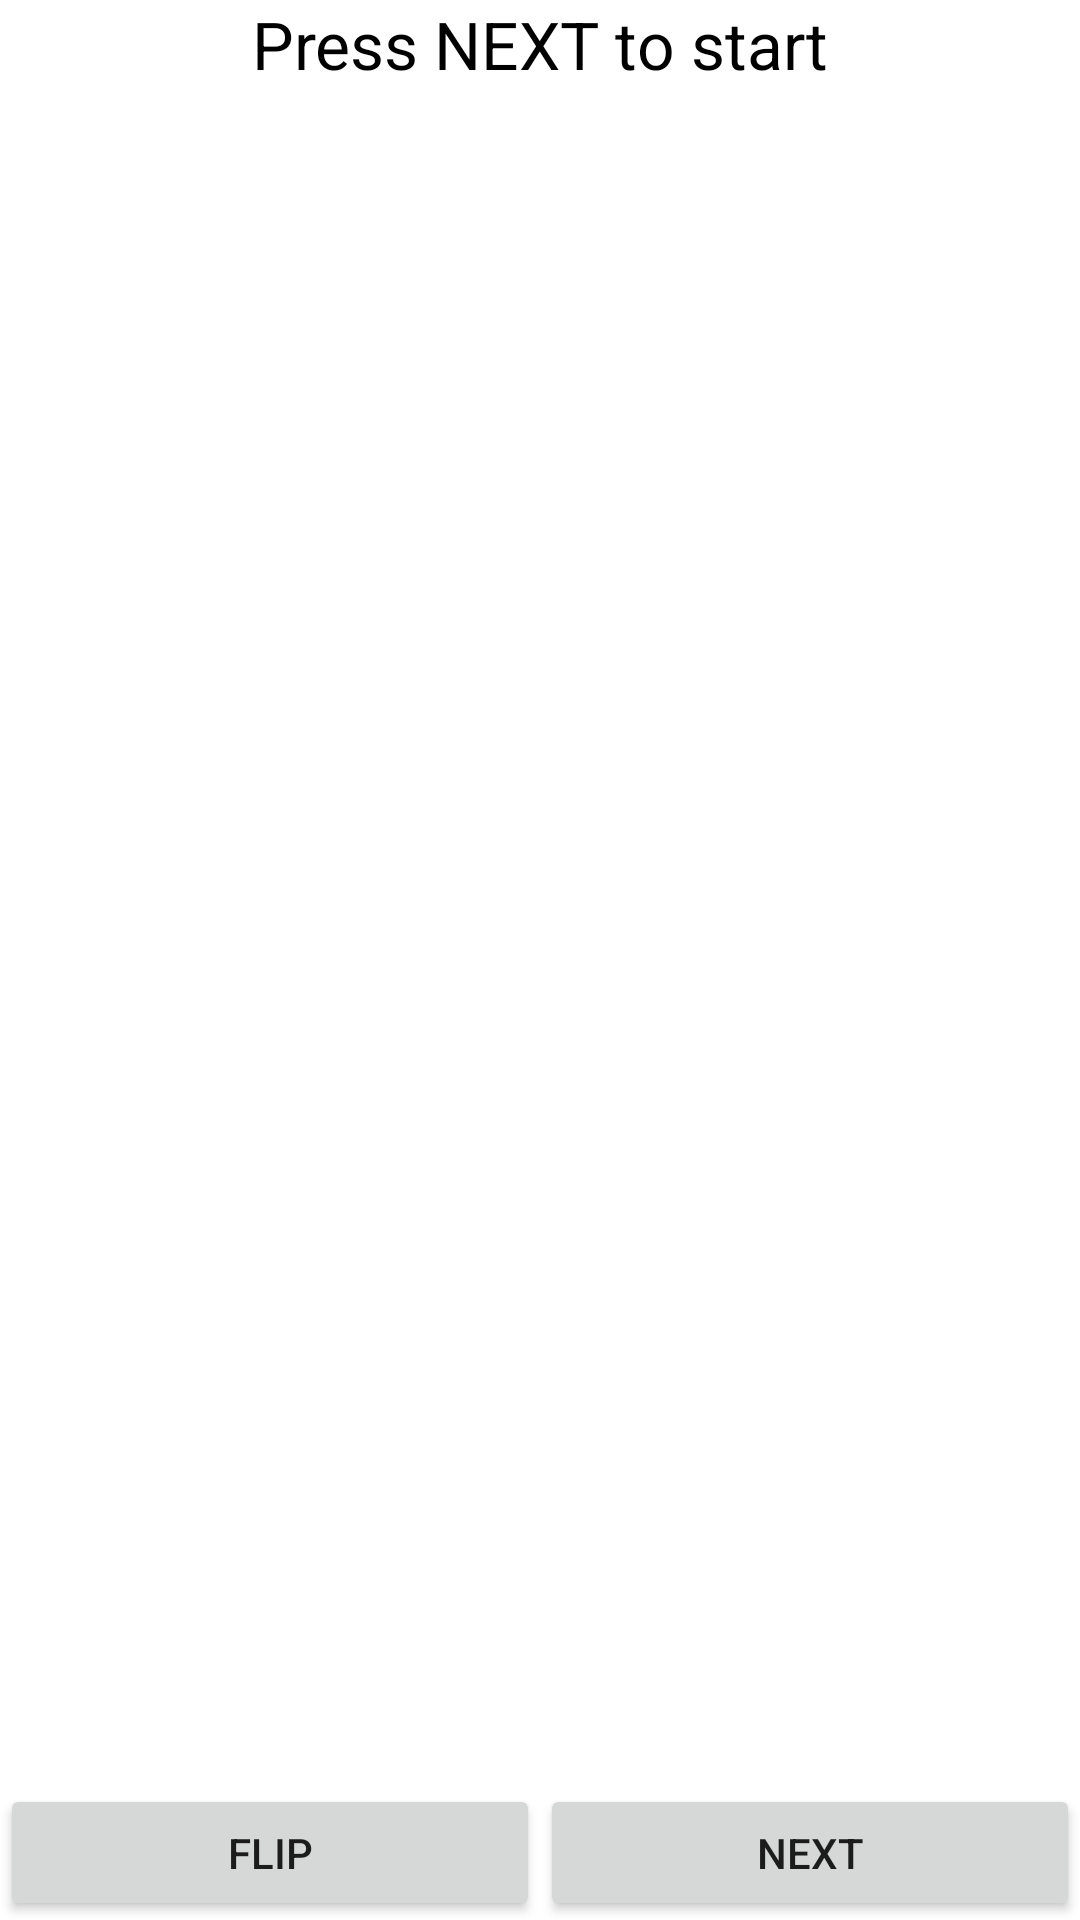

This screen was rendered from an Android layout file. Write that file and the resources it references.
<!-- AndroidManifest.xml: application theme Theme.QCard -->
<!-- res/layout/fragment_revision.xml -->
<?xml version="1.0" encoding="utf-8"?>
<LinearLayout xmlns:android="http://schemas.android.com/apk/res/android"
    xmlns:tools="http://schemas.android.com/tools"
    android:layout_width="match_parent"
    android:layout_height="match_parent"
    android:orientation="vertical"
    android:weightSum="1"
    tools:context=".RevisionFragment">

    <ScrollView
        android:layout_width="match_parent"
        android:layout_height="match_parent"
        android:layout_weight="0.95">

        <androidx.constraintlayout.widget.ConstraintLayout
            android:layout_width="match_parent"
            android:layout_height="wrap_content">

            <TextView
                android:id="@+id/card_back"
                android:layout_width="match_parent"
                android:layout_height="match_parent"
                android:background="@color/white"
                android:scrollbars="vertical"
                android:text="I said NEXT, not FLIP..."
                android:textColor="@color/black"
                android:textSize="22sp" />

            <TextView
                android:id="@+id/card_front"
                android:layout_width="match_parent"
                android:layout_height="match_parent"
                android:background="@color/white"
                android:gravity="center"
                android:scrollbars="vertical"
                android:text="Press NEXT to start"
                android:textAlignment="center"
                android:textColor="@color/black"
                android:textSize="22sp" />

        </androidx.constraintlayout.widget.ConstraintLayout>

    </ScrollView>

    <LinearLayout
        android:layout_width="match_parent"
        android:layout_height="wrap_content"
        android:layout_weight="0.05"
        android:orientation="horizontal"
        android:weightSum="1">

        <Button
            android:id="@+id/flip_button"
            android:layout_width="wrap_content"
            android:layout_height="match_parent"
            android:layout_weight="0.5"
            android:text="Flip" />

        <Button
            android:id="@+id/next_button"
            android:layout_width="wrap_content"
            android:layout_height="match_parent"
            android:layout_weight="0.5"
            android:text="Next" />

    </LinearLayout>

</LinearLayout>
<!-- resources referenced by this layout -->
<resources>
  <style name="Theme.QCard" parent="Theme.MaterialComponents.DayNight.DarkActionBar">
          
          <item name="colorPrimary">@color/purple_500</item>
          <item name="colorPrimaryVariant">@color/purple_700</item>
          <item name="colorOnPrimary">@color/white</item>
          
          <item name="colorSecondary">@color/teal_200</item>
          <item name="colorSecondaryVariant">@color/teal_700</item>
          <item name="colorOnSecondary">@color/black</item>
          
          <item name="android:statusBarColor" tools:targetApi="l">?attr/colorPrimaryVariant</item>
          
      </style>
  <!-- not gathered from this repository: default colours our renderer supplied (Android Studio template values) -->
  <color name="purple_500">#FF6200EE</color>
  <color name="purple_700">#FF3700B3</color>
  <color name="teal_200">#FF03DAC5</color>
  <color name="teal_700">#FF018786</color>
  <color name="black">#FF000000</color>
  <color name="white">#FFFFFFFF</color>
</resources>
